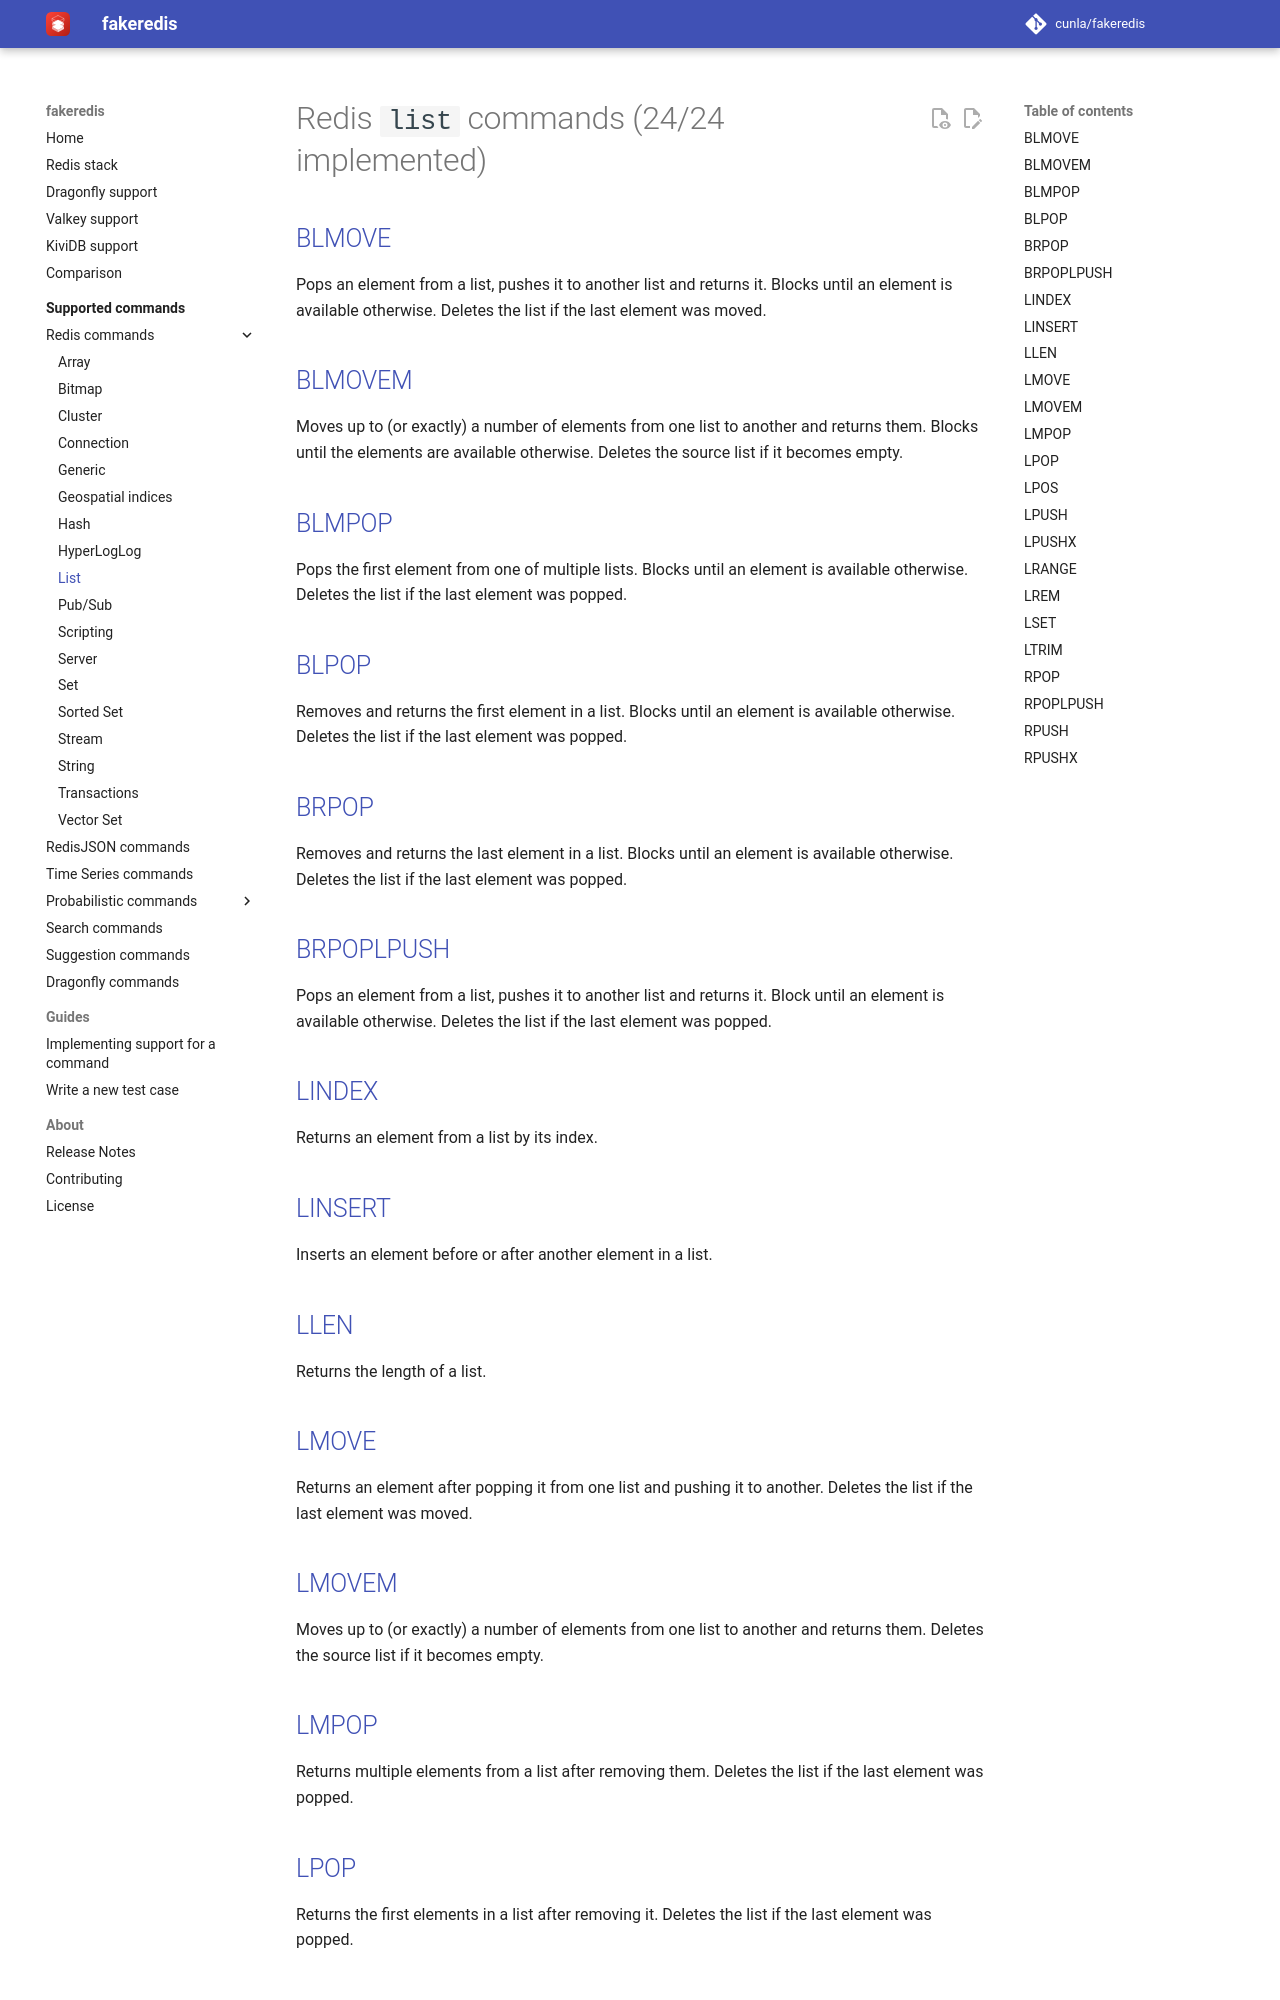

repository: cunla/fakeredis-py · page: supported-commands/Redis/LIST/index.html · generator: mkdocs

# Redis `list` commands (24/24 implemented)

## [BLMOVE](https://redis.io/commands/blmove/)

Pops an element from a list, pushes it to another list and returns it. Blocks until an element is available otherwise. Deletes the list if the last element was moved.

## [BLMOVEM](https://redis.io/commands/blmovem/)

Moves up to (or exactly) a number of elements from one list to another and returns them. Blocks until the elements are available otherwise. Deletes the source list if it becomes empty.

## [BLMPOP](https://redis.io/commands/blmpop/)

Pops the first element from one of multiple lists. Blocks until an element is available otherwise. Deletes the list if the last element was popped.

## [BLPOP](https://redis.io/commands/blpop/)

Removes and returns the first element in a list. Blocks until an element is available otherwise. Deletes the list if the last element was popped.

## [BRPOP](https://redis.io/commands/brpop/)

Removes and returns the last element in a list. Blocks until an element is available otherwise. Deletes the list if the last element was popped.

## [BRPOPLPUSH](https://redis.io/commands/brpoplpush/)

Pops an element from a list, pushes it to another list and returns it. Block until an element is available otherwise. Deletes the list if the last element was popped.

## [LINDEX](https://redis.io/commands/lindex/)

Returns an element from a list by its index.

## [LINSERT](https://redis.io/commands/linsert/)

Inserts an element before or after another element in a list.

## [LLEN](https://redis.io/commands/llen/)

Returns the length of a list.

## [LMOVE](https://redis.io/commands/lmove/)

Returns an element after popping it from one list and pushing it to another. Deletes the list if the last element was moved.

## [LMOVEM](https://redis.io/commands/lmovem/)

Moves up to (or exactly) a number of elements from one list to another and returns them. Deletes the source list if it becomes empty.

## [LMPOP](https://redis.io/commands/lmpop/)

Returns multiple elements from a list after removing them. Deletes the list if the last element was popped.
